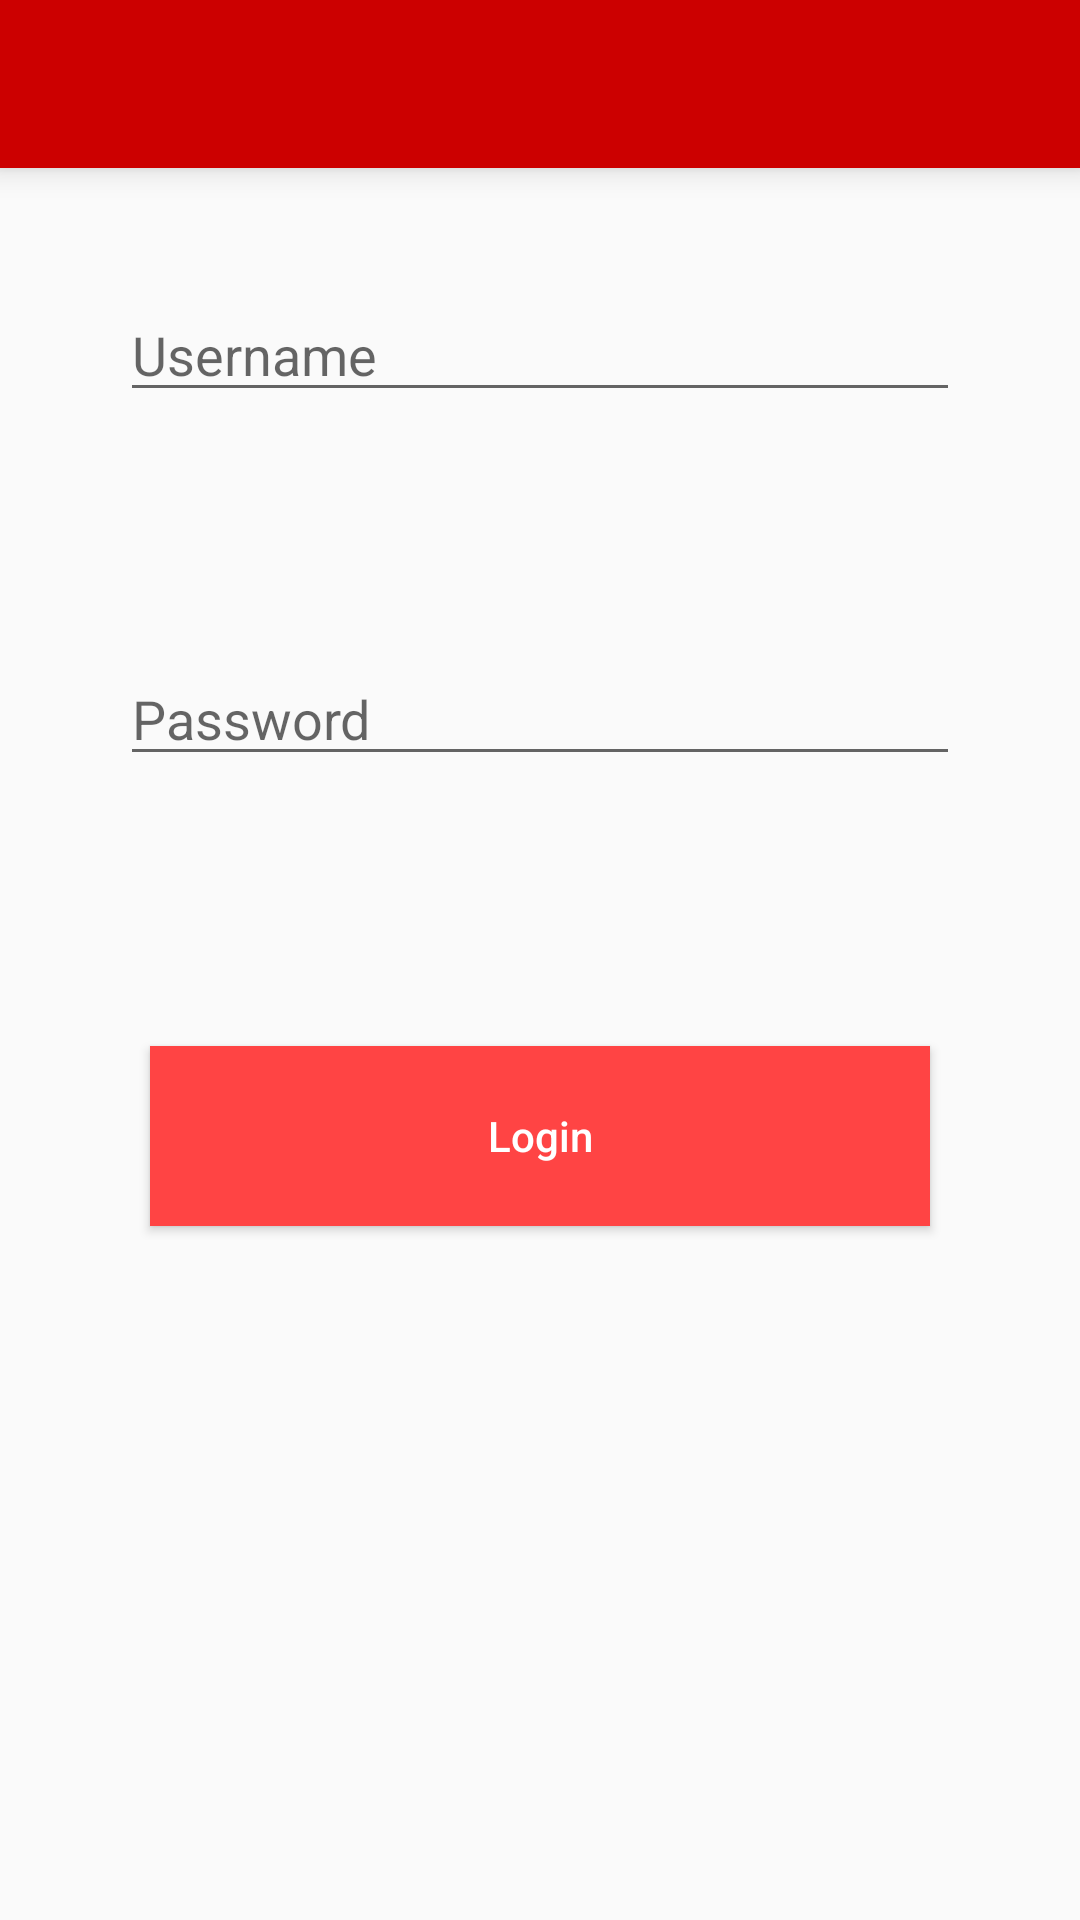

Produce the Android XML layout that renders to this screen, including the resource entries it uses.
<!-- AndroidManifest.xml: activity theme AppTheme -->
<!-- res/layout/activity_login.xml -->
<?xml version="1.0" encoding="utf-8"?>
<LinearLayout xmlns:android="http://schemas.android.com/apk/res/android"
    xmlns:app="http://schemas.android.com/apk/res-auto"
    xmlns:tools="http://schemas.android.com/tools"
    android:layout_width="match_parent"
    android:layout_height="match_parent"
    tools:context="com.example.ak.mealplanner.Activities.FavoritesActivity"
    android:orientation="vertical">

    <android.support.v7.widget.Toolbar
        android:id="@+id/toolbar"
        android:layout_width="match_parent"
        android:layout_height="wrap_content"
        android:layout_alignParentTop="true"
        android:background="?attr/colorPrimary"
        android:elevation="6dp"
        android:minHeight="?attr/actionBarSize"
        android:theme="@style/ThemeOverlay.AppCompat.Dark.ActionBar"
        app:popupTheme="@style/ThemeOverlay.AppCompat.Light" />

    <EditText
        android:id="@+id/editUserLogin"
        android:layout_width="match_parent"
        android:layout_height="wrap_content"
        android:ems="10"
        android:hint="Username"
        android:inputType="textPersonName"
        android:layout_margin="40dp" />

    <EditText
        android:id="@+id/editPassword"
        android:layout_width="match_parent"
        android:layout_height="wrap_content"
        android:ems="10"
        android:hint="Password"
        android:inputType="textPassword"
        android:layout_margin="40dp" />

    <Button
        android:id="@+id/loginButton"
        android:layout_width="match_parent"
        android:layout_height="60dp"
        android:layout_margin="50dp"
        android:background="@android:color/holo_red_light"
        android:onClick="loadProfile"
        android:text="Login"
        android:textColor="@android:color/white" />

</LinearLayout>
<!-- resources referenced by this layout -->
<resources>
  <style name="AppTheme" parent="Theme.AppCompat.Light.NoActionBar">
          
          <item name="colorPrimary">@android:color/holo_red_dark</item>
          <item name="colorPrimaryDark">@android:color/holo_red_dark</item>
          <item name="colorAccent">@android:color/holo_red_light</item>
          <item name="buttonStyle">@style/MyButton</item>
      </style>
  <style name="MyButton" parent="Widget.AppCompat.Button">
          <item name="android:textAllCaps">false</item>
      </style>
</resources>
